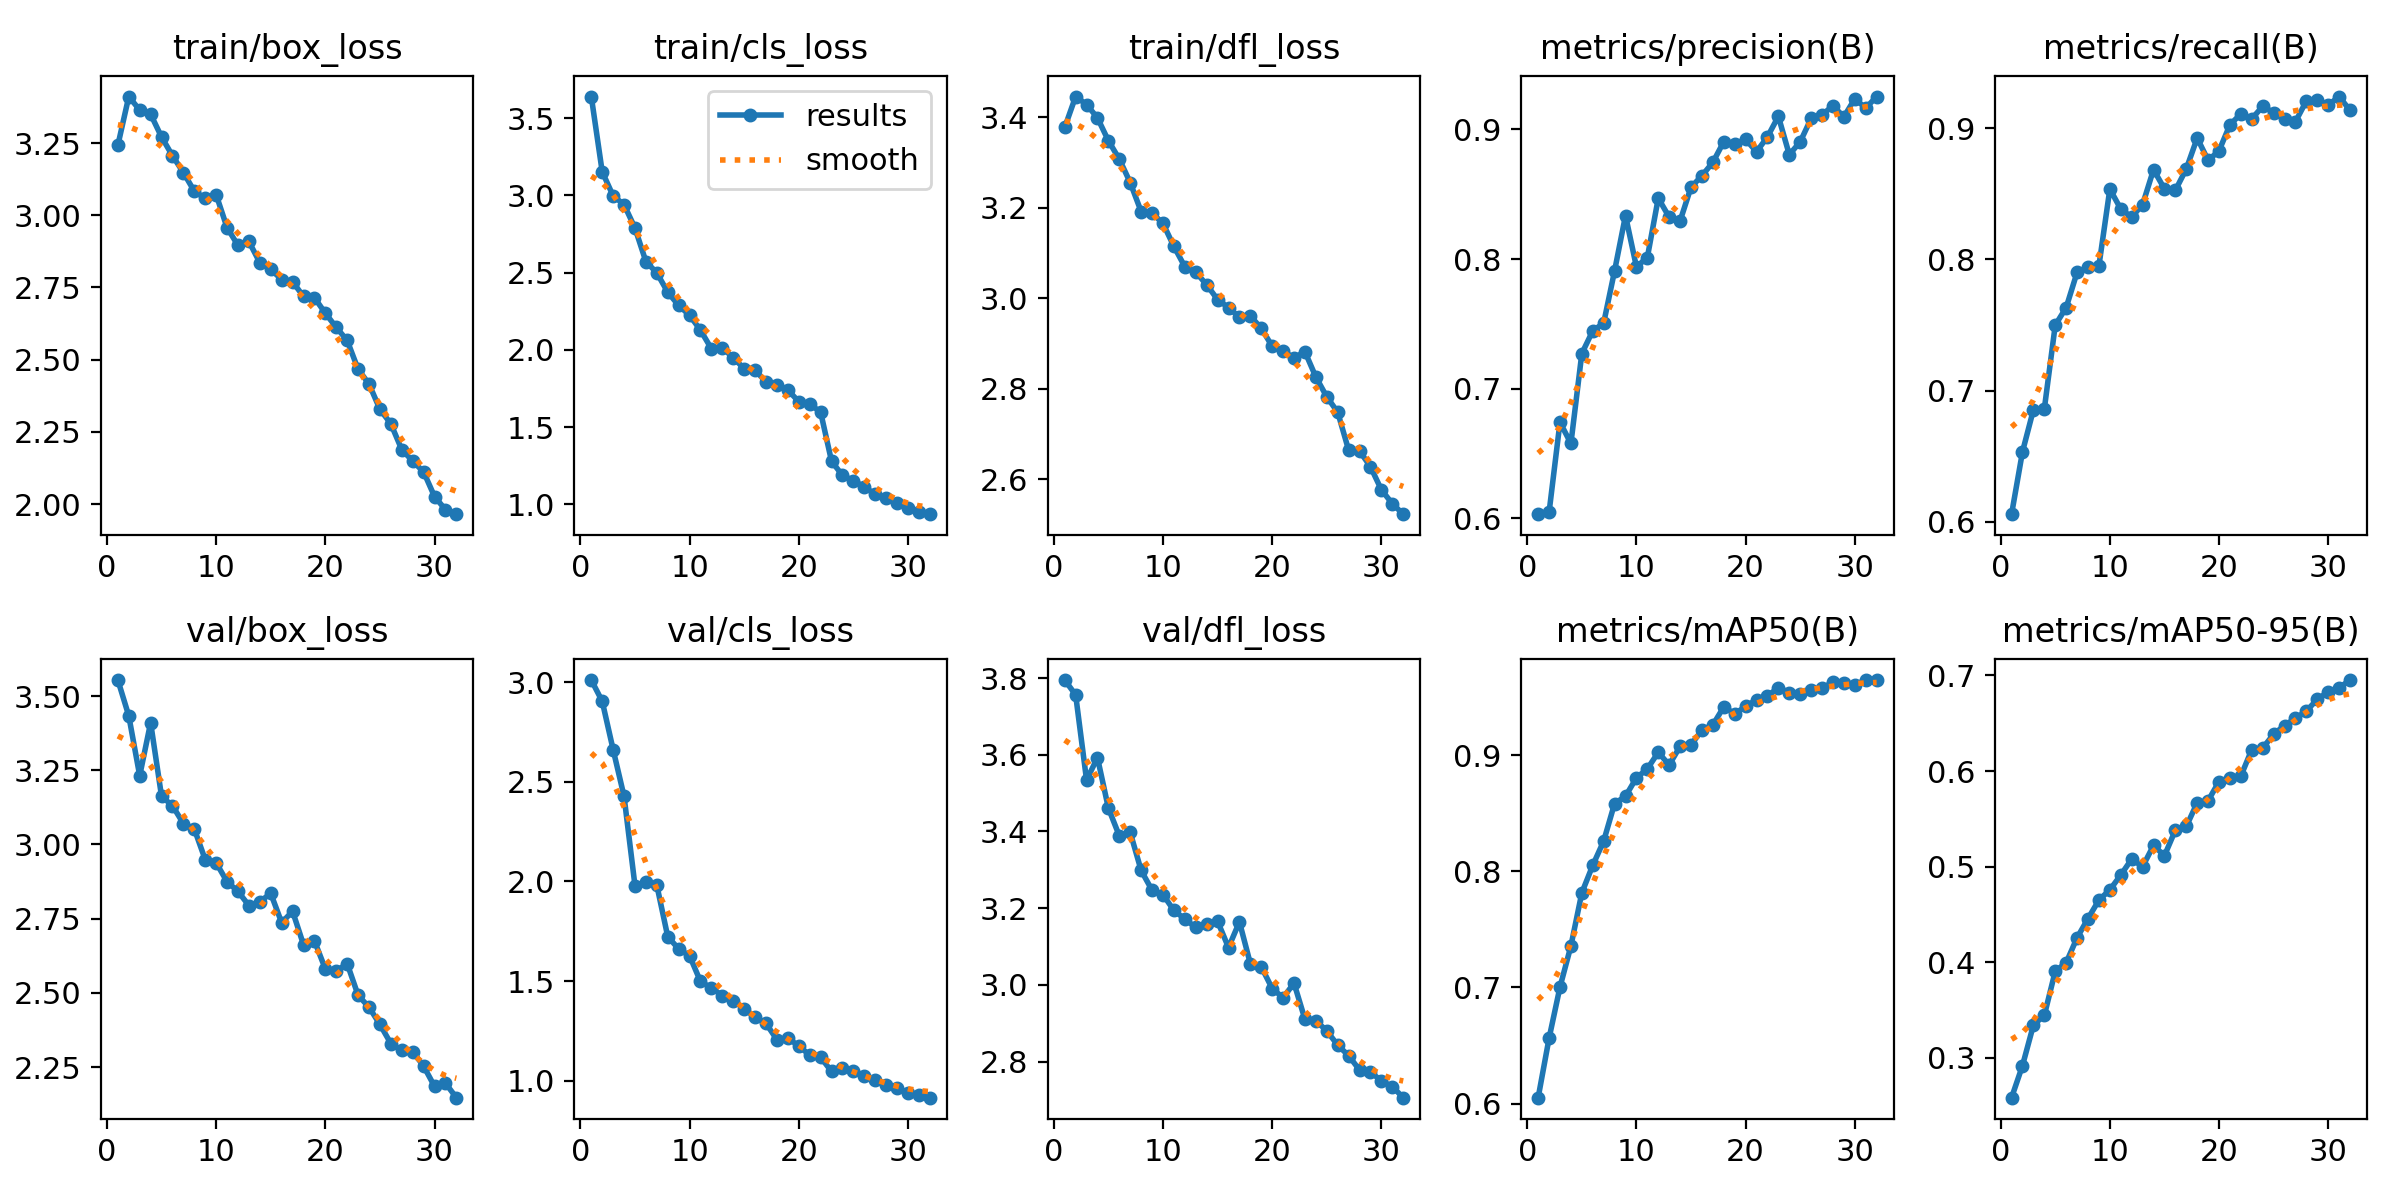

Source data for this figure (header and first rows):
epoch, time, train/box_loss, train/cls_loss, train/dfl_loss, metrics/precision(B), metrics/recall(B), metrics/mAP50(B), metrics/mAP50-95(B), val/box_loss, val/cls_loss, val/dfl_loss, lr/pg0, lr/pg1, lr/pg2
1, 175.3, 3.242, 3.64, 3.377, 0.6031, 0.6058, 0.6051, 0.2583, 3.554, 3.01, 3.795, 0.0003693, 0.0003693, 0.0003693
2, 321.5, 3.411, 3.153, 3.445, 0.6045, 0.6534, 0.6562, 0.2918, 3.433, 2.904, 3.756, 0.0007168, 0.0007168, 0.0007168
3, 484.2, 3.364, 2.997, 3.428, 0.674, 0.6854, 0.7004, 0.3342, 3.232, 2.661, 3.534, 0.001041, 0.001041, 0.001041
4, 640, 3.35, 2.94, 3.398, 0.6577, 0.6861, 0.7358, 0.3444, 3.41, 2.427, 3.592, 0.001008, 0.001008, 0.001008
5, 791.2, 3.271, 2.789, 3.348, 0.7271, 0.7499, 0.7815, 0.3906, 3.162, 1.979, 3.461, 0.0009735, 0.0009735, 0.0009735
6, 953, 3.206, 2.572, 3.307, 0.7445, 0.7633, 0.8052, 0.3995, 3.131, 1.998, 3.389, 0.0009391, 0.0009391, 0.0009391
7, 1109, 3.148, 2.498, 3.255, 0.7506, 0.7901, 0.8261, 0.4256, 3.071, 1.981, 3.397, 0.0009048, 0.0009048, 0.0009048
8, 1270, 3.083, 2.374, 3.191, 0.7909, 0.7939, 0.8585, 0.4456, 3.052, 1.723, 3.298, 0.0008704, 0.0008704, 0.0008704
9, 1413, 3.059, 2.287, 3.188, 0.8335, 0.7951, 0.8648, 0.465, 2.949, 1.661, 3.247, 0.000836, 0.000836, 0.000836
10, 1561, 3.071, 2.224, 3.165, 0.794, 0.8536, 0.8806, 0.4757, 2.938, 1.627, 3.235, 0.0008017, 0.0008017, 0.0008017
11, 1713, 2.957, 2.127, 3.114, 0.8012, 0.8384, 0.8883, 0.4912, 2.875, 1.498, 3.194, 0.0007673, 0.0007673, 0.0007673
12, 1864, 2.896, 2.007, 3.069, 0.8469, 0.8322, 0.9026, 0.5079, 2.842, 1.465, 3.172, 0.0007329, 0.0007329, 0.0007329
13, 2099, 2.909, 2.013, 3.058, 0.8324, 0.8417, 0.8917, 0.4999, 2.794, 1.427, 3.15, 0.0006985, 0.0006985, 0.0006985
14, 2200, 2.836, 1.949, 3.029, 0.8294, 0.8684, 0.9078, 0.5222, 2.807, 1.402, 3.159, 0.0006642, 0.0006642, 0.0006642
15, 2303, 2.813, 1.878, 2.997, 0.8554, 0.8537, 0.9091, 0.5114, 2.835, 1.362, 3.166, 0.0006298, 0.0006298, 0.0006298
16, 2409, 2.777, 1.867, 2.979, 0.8643, 0.8526, 0.9217, 0.5381, 2.737, 1.317, 3.097, 0.0005954, 0.0005954, 0.0005954
17, 2516, 2.77, 1.793, 2.958, 0.8746, 0.8689, 0.9262, 0.542, 2.775, 1.287, 3.164, 0.0005611, 0.0005611, 0.0005611
18, 2623, 2.719, 1.771, 2.96, 0.8905, 0.8924, 0.9418, 0.5668, 2.662, 1.206, 3.055, 0.0005267, 0.0005267, 0.0005267
19, 2730, 2.715, 1.74, 2.934, 0.8887, 0.8754, 0.9358, 0.5689, 2.676, 1.213, 3.047, 0.0004923, 0.0004923, 0.0004923
20, 2838, 2.661, 1.664, 2.893, 0.8924, 0.8827, 0.9421, 0.589, 2.581, 1.175, 2.99, 0.0004579, 0.0004579, 0.0004579
21, 2945, 2.612, 1.648, 2.883, 0.8828, 0.9026, 0.948, 0.5932, 2.574, 1.128, 2.966, 0.0004236, 0.0004236, 0.0004236
22, 3052, 2.567, 1.598, 2.868, 0.8942, 0.9108, 0.9512, 0.5948, 2.599, 1.118, 3.005, 0.0003892, 0.0003892, 0.0003892
23, 3170, 2.467, 1.279, 2.881, 0.9101, 0.9071, 0.9583, 0.6225, 2.492, 1.046, 2.91, 0.0003548, 0.0003548, 0.0003548
24, 3277, 2.416, 1.187, 2.826, 0.8805, 0.9166, 0.9542, 0.624, 2.452, 1.064, 2.907, 0.0003205, 0.0003205, 0.0003205
25, 3384, 2.328, 1.153, 2.782, 0.8904, 0.9118, 0.9525, 0.6386, 2.394, 1.049, 2.88, 0.0002861, 0.0002861, 0.0002861
26, 3492, 2.278, 1.113, 2.748, 0.9084, 0.9072, 0.9561, 0.6476, 2.329, 1.023, 2.843, 0.0002517, 0.0002517, 0.0002517
27, 3600, 2.189, 1.064, 2.664, 0.9113, 0.9049, 0.9579, 0.6553, 2.306, 1.006, 2.815, 0.0002173, 0.0002173, 0.0002173
28, 3708, 2.149, 1.041, 2.662, 0.9182, 0.9207, 0.9631, 0.6628, 2.303, 0.9808, 2.778, 0.000183, 0.000183, 0.000183
29, 3816, 2.111, 1.007, 2.628, 0.9097, 0.9212, 0.9624, 0.675, 2.253, 0.9614, 2.773, 0.0001486, 0.0001486, 0.0001486
30, 3924, 2.026, 0.9739, 2.576, 0.9236, 0.9176, 0.9607, 0.6829, 2.185, 0.9398, 2.75, 0.0001142, 0.0001142, 0.0001142
31, 4032, 1.981, 0.9506, 2.546, 0.9164, 0.924, 0.9649, 0.6872, 2.196, 0.9293, 2.735, 7.98531e-05, 7.98531e-05, 7.98531e-05
32, 4140, 1.965, 0.9358, 2.523, 0.9254, 0.9135, 0.9649, 0.6952, 2.147, 0.9148, 2.706, 4.54816e-05, 4.54816e-05, 4.54816e-05
